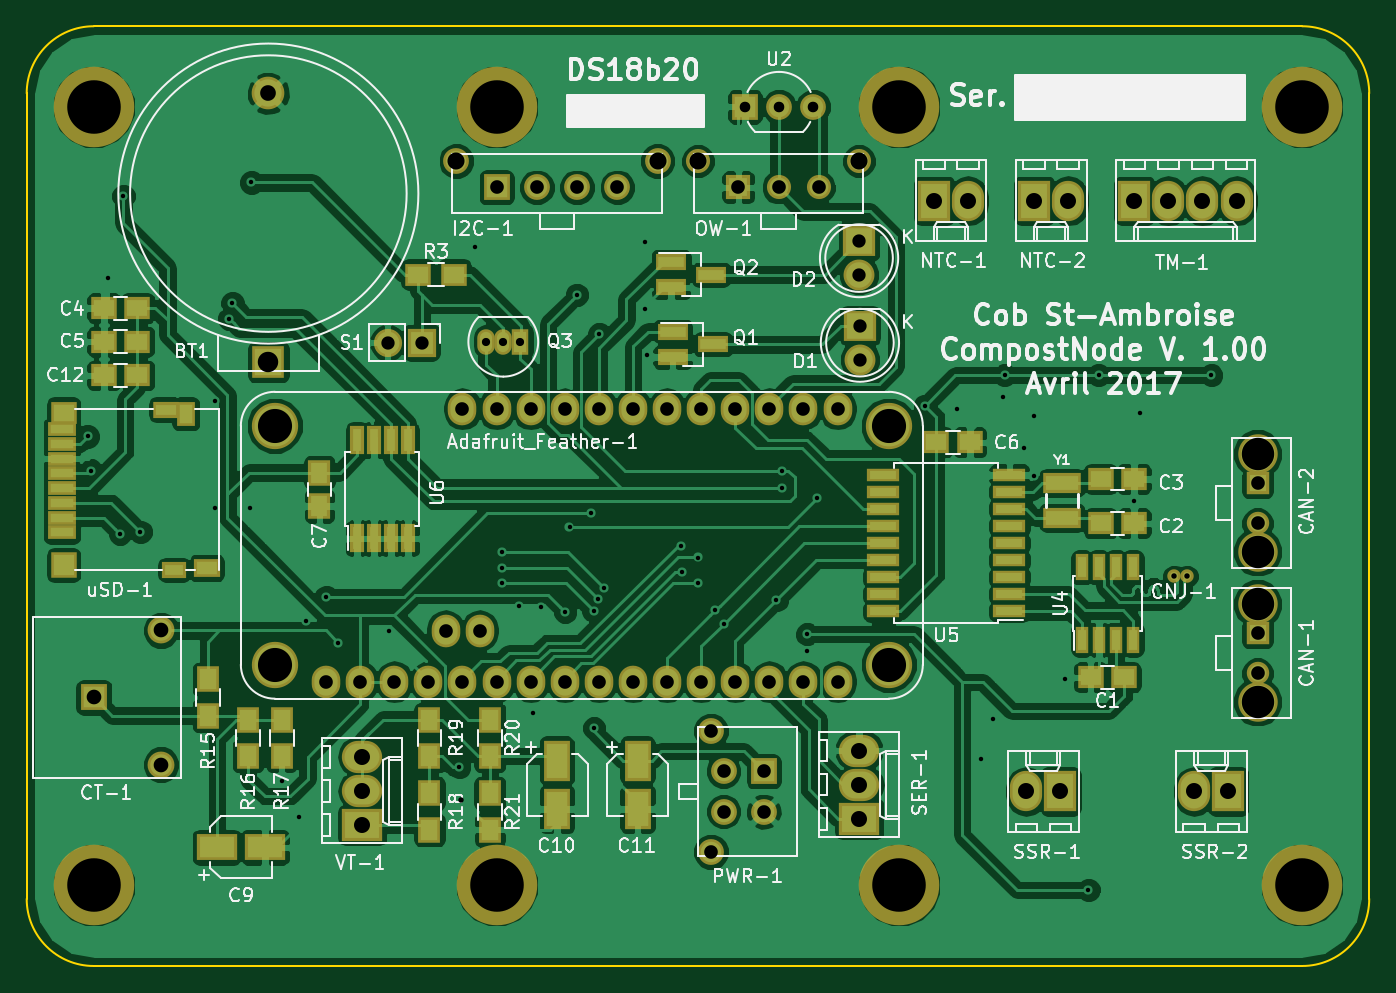
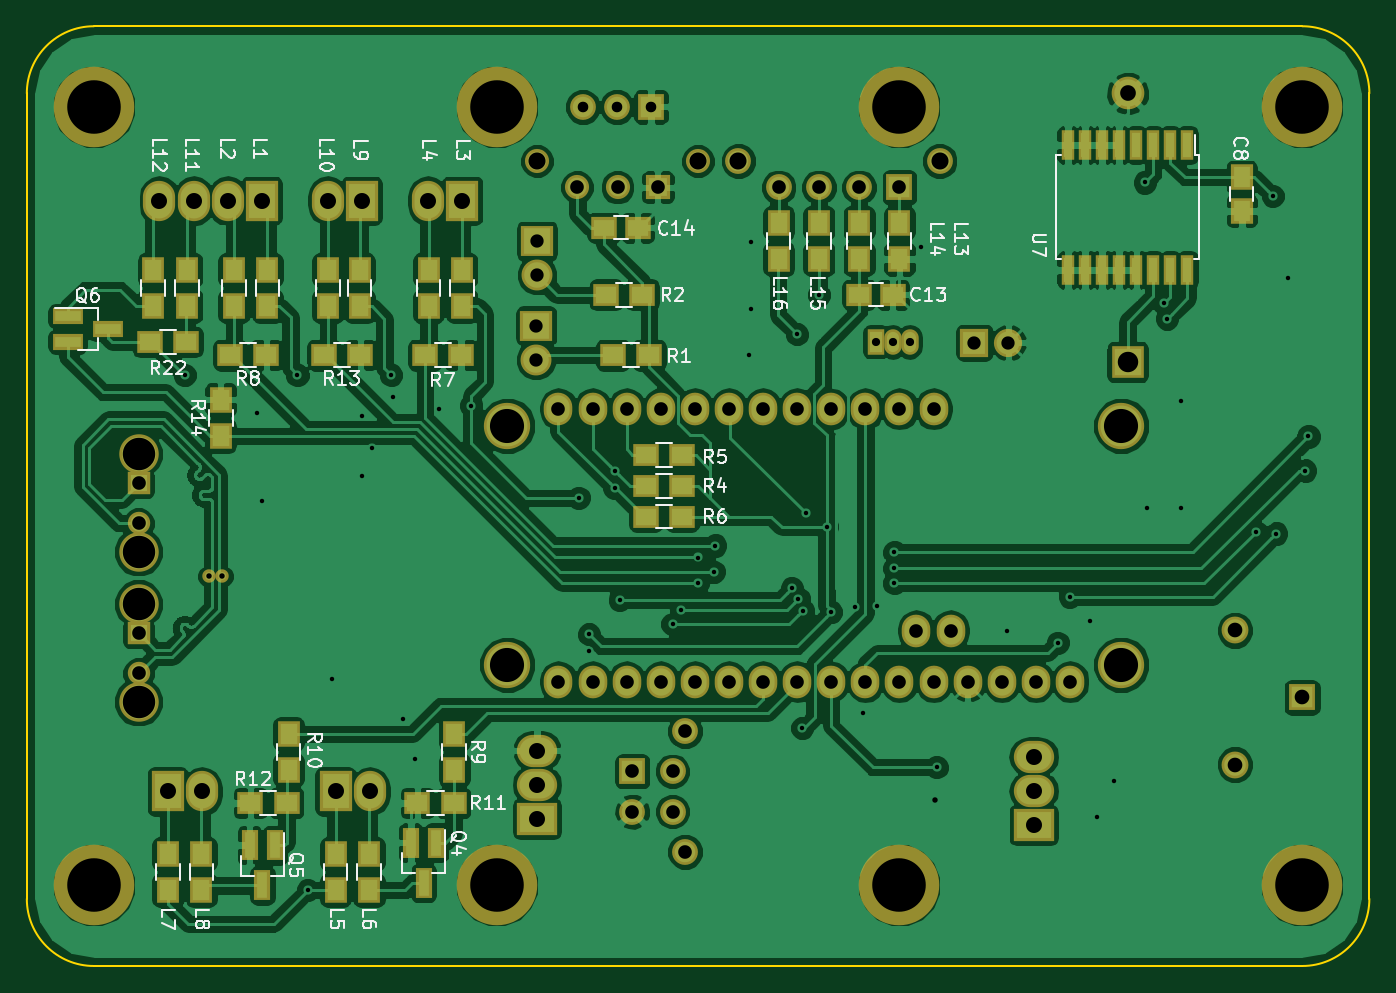
Circuit board: 11 layer files. Board 100.0 x 70.0 mm.
- bottom_mask: noeud_senseur-B.Mask.gbs (6639 bytes)
- paste: noeud_senseur-B.Paste.gbp (3112 bytes)
- bottom_silk: noeud_senseur-B.SilkS.gbo (29683 bytes)
- bottom_copper: noeud_senseur-Bottom.gbl (229590 bytes)
- outline: noeud_senseur-Edge.Cuts.gm1 (1127 bytes)
- top_mask: noeud_senseur-F.Mask.gts (7063 bytes)
- paste: noeud_senseur-F.Paste.gtp (3536 bytes)
- top_silk: noeud_senseur-F.SilkS.gto (77195 bytes)
- drill: noeud_senseur-NPTH.drl (261 bytes)
- drill: noeud_senseur-PTH.drl (2377 bytes)
- top_copper: noeud_senseur-Top.gtl (207221 bytes)

=== bottom_mask: noeud_senseur-B.Mask.gbs ===
G04 #@! TF.GenerationSoftware,KiCad,Pcbnew,no-vcs-found-01f5a12~58~ubuntu16.04.1*
G04 #@! TF.CreationDate,2017-04-25T17:38:21-04:00*
G04 #@! TF.ProjectId,noeud_senseur,6E6F6575645F73656E736575722E6B69,rev?*
G04 #@! TF.FileFunction,Soldermask,Bot*
G04 #@! TF.FilePolarity,Negative*
%FSLAX46Y46*%
G04 Gerber Fmt 4.6, Leading zero omitted, Abs format (unit mm)*
G04 Created by KiCad (PCBNEW no-vcs-found-01f5a12~58~ubuntu16.04.1) date Tue Apr 25 17:38:21 2017*
%MOMM*%
%LPD*%
G01*
G04 APERTURE LIST*
%ADD10C,0.100000*%
%ADD11C,6.000000*%
%ADD12R,1.200000X2.300000*%
%ADD13C,1.924000*%
%ADD14R,1.924000X1.924000*%
%ADD15C,1.797000*%
%ADD16R,1.797000X1.797000*%
%ADD17C,2.940000*%
%ADD18R,1.670000X1.670000*%
%ADD19C,1.670000*%
%ADD20R,2.000000X2.000000*%
%ADD21C,2.000000*%
%ADD22R,1.700000X1.900000*%
%ADD23R,1.900000X1.700000*%
%ADD24R,1.650000X1.900000*%
%ADD25R,2.400000X2.300000*%
%ADD26C,2.300000*%
%ADD27C,1.000000*%
%ADD28R,1.300000X1.900000*%
%ADD29O,1.300000X1.900000*%
%ADD30R,2.100000X2.100000*%
%ADD31O,2.100000X2.100000*%
%ADD32O,2.127200X2.432000*%
%ADD33C,3.448000*%
%ADD34C,2.432000*%
%ADD35R,2.432000X2.432000*%
%ADD36O,2.400000X3.000000*%
%ADD37R,2.400000X3.000000*%
%ADD38R,1.920000X1.920000*%
%ADD39C,1.920000*%
%ADD40R,3.000000X2.400000*%
%ADD41O,3.000000X2.400000*%
%ADD42R,2.300000X1.200000*%
%ADD43R,1.900000X1.650000*%
%ADD44R,1.000000X2.200000*%
G04 APERTURE END LIST*
D10*
D11*
X185000000Y-76000000D03*
X155000000Y-76000000D03*
X125000000Y-76000000D03*
X95000000Y-76000000D03*
X185000000Y-134000000D03*
X155000000Y-134000000D03*
X125000000Y-134000000D03*
X95000000Y-134000000D03*
D12*
X159497000Y-130805000D03*
X161397000Y-130805000D03*
X160447000Y-133805000D03*
D13*
X136991600Y-80044200D03*
X122005600Y-80044200D03*
X133994400Y-82000000D03*
X130997200Y-82000000D03*
X128000000Y-82000000D03*
D14*
X125002800Y-82000000D03*
D15*
X140005600Y-80044200D03*
X151994400Y-80044200D03*
X148997200Y-82000000D03*
X146000000Y-82000000D03*
D16*
X143002800Y-82000000D03*
D17*
X181681399Y-109152900D03*
X181681399Y-101863101D03*
D18*
X181681399Y-104022101D03*
D19*
X181681399Y-107019301D03*
D17*
X181681399Y-120328900D03*
X181681399Y-113039101D03*
D18*
X181681399Y-115198101D03*
D19*
X181681399Y-118195301D03*
D13*
X141904999Y-128498600D03*
X141904999Y-125501400D03*
D14*
X144902199Y-125501400D03*
D13*
X144902199Y-128498600D03*
X140965199Y-122504200D03*
X140965199Y-131495800D03*
D20*
X95000000Y-120000000D03*
D21*
X100000000Y-125000000D03*
X100000000Y-115000000D03*
D22*
X170500000Y-125400000D03*
X170500000Y-122700000D03*
D23*
X143890000Y-101952000D03*
X141190000Y-101952000D03*
D24*
X99500000Y-83750000D03*
X99500000Y-81250000D03*
D25*
X152065000Y-92300000D03*
D26*
X152065000Y-94840000D03*
X152000000Y-88540000D03*
D25*
X152000000Y-86000000D03*
D27*
X176449000Y-110969000D03*
X175449000Y-110969000D03*
D22*
X172080000Y-90850000D03*
X172080000Y-88150000D03*
X174580000Y-88150000D03*
X174580000Y-90850000D03*
X157580000Y-88150000D03*
X157580000Y-90850000D03*
X160080000Y-90850000D03*
X160080000Y-88150000D03*
X167000000Y-131650000D03*
X167000000Y-134350000D03*
X164500000Y-134350000D03*
X164500000Y-131650000D03*
X179500000Y-131650000D03*
X179500000Y-134350000D03*
X177000000Y-134350000D03*
X177000000Y-131650000D03*
X165216000Y-90850000D03*
X165216000Y-88150000D03*
X167580000Y-88150000D03*
X167580000Y-90850000D03*
X178080000Y-90850000D03*
X178080000Y-88150000D03*
X180580000Y-88150000D03*
X180580000Y-90850000D03*
X125000000Y-84650000D03*
X125000000Y-87350000D03*
X128000000Y-87350000D03*
X128000000Y-84650000D03*
X131000000Y-87350000D03*
X131000000Y-84650000D03*
X134000000Y-87350000D03*
X134000000Y-84650000D03*
D28*
X126770000Y-93500000D03*
D29*
X124230000Y-93500000D03*
X125500000Y-93500000D03*
D23*
X143650000Y-94500000D03*
X146350000Y-94500000D03*
X144150000Y-90000000D03*
X146850000Y-90000000D03*
X141190000Y-104238000D03*
X143890000Y-104238000D03*
X141190000Y-106524000D03*
X143890000Y-106524000D03*
X160350000Y-94500000D03*
X157650000Y-94500000D03*
X174850000Y-94500000D03*
X172150000Y-94500000D03*
D22*
X158161000Y-125400000D03*
X158161000Y-122700000D03*
D23*
X158208000Y-127860000D03*
X160908000Y-127860000D03*
X170654000Y-127860000D03*
X173354000Y-127860000D03*
X165150000Y-94500000D03*
X167850000Y-94500000D03*
D22*
X175560000Y-100508000D03*
X175560000Y-97808000D03*
D30*
X119426000Y-93570000D03*
D31*
X116886000Y-93570000D03*
D32*
X123738000Y-115020000D03*
X121198000Y-115020000D03*
X125000000Y-98500000D03*
X127540000Y-98500000D03*
X130080000Y-98500000D03*
X132620000Y-98500000D03*
X135160000Y-98500000D03*
X137700000Y-98500000D03*
X140240000Y-98500000D03*
X142780000Y-98500000D03*
X145320000Y-98500000D03*
X147860000Y-98500000D03*
X150400000Y-98500000D03*
X150400000Y-118820000D03*
X147860000Y-118820000D03*
X145320000Y-118820000D03*
X142780000Y-118820000D03*
X140240000Y-118820000D03*
X137700000Y-118820000D03*
X135160000Y-118820000D03*
X132620000Y-118820000D03*
X130080000Y-118820000D03*
X127540000Y-118820000D03*
X125000000Y-118820000D03*
X122460000Y-118820000D03*
X122460000Y-98500000D03*
X119920000Y-118820000D03*
X117380000Y-118820000D03*
X114840000Y-118820000D03*
X112300000Y-118820000D03*
D33*
X154210000Y-99770000D03*
X154210000Y-117550000D03*
X108490000Y-117550000D03*
X108490000Y-99770000D03*
D34*
X108000000Y-75000000D03*
D35*
X108000000Y-95000000D03*
D36*
X160120000Y-83000000D03*
D37*
X157580000Y-83000000D03*
X167000000Y-127000000D03*
D36*
X164460000Y-127000000D03*
D37*
X179500000Y-127000000D03*
D36*
X176960000Y-127000000D03*
D37*
X165040000Y-83000000D03*
D36*
X167580000Y-83000000D03*
D38*
X143500000Y-76000000D03*
D39*
X148580000Y-76000000D03*
X146040000Y-76000000D03*
D23*
X178150000Y-93500000D03*
X180850000Y-93500000D03*
D36*
X180120000Y-83000000D03*
X177580000Y-83000000D03*
X175040000Y-83000000D03*
D37*
X172500000Y-83000000D03*
D40*
X115000000Y-129500000D03*
D41*
X115000000Y-126960000D03*
X115000000Y-124420000D03*
D12*
X172450000Y-134000000D03*
X173400000Y-131000000D03*
X171500000Y-131000000D03*
D41*
X152000000Y-123960000D03*
X152000000Y-126500000D03*
D40*
X152000000Y-129040000D03*
D42*
X183966000Y-92554000D03*
X186966000Y-93504000D03*
X186966000Y-91604000D03*
D43*
X125500000Y-90000000D03*
X128000000Y-90000000D03*
X144500000Y-85000000D03*
X147000000Y-85000000D03*
D44*
X103555000Y-88150000D03*
X104825000Y-88150000D03*
X106095000Y-88150000D03*
X107365000Y-88150000D03*
X108635000Y-88150000D03*
X109905000Y-88150000D03*
X111175000Y-88150000D03*
X112445000Y-88150000D03*
X112445000Y-78850000D03*
X111175000Y-78850000D03*
X109905000Y-78850000D03*
X108635000Y-78850000D03*
X107365000Y-78850000D03*
X106095000Y-78850000D03*
X104825000Y-78850000D03*
X103555000Y-78850000D03*
M02*

=== paste: noeud_senseur-B.Paste.gbp ===
G04 #@! TF.GenerationSoftware,KiCad,Pcbnew,no-vcs-found-01f5a12~58~ubuntu16.04.1*
G04 #@! TF.CreationDate,2017-04-25T17:38:21-04:00*
G04 #@! TF.ProjectId,noeud_senseur,6E6F6575645F73656E736575722E6B69,rev?*
G04 #@! TF.FileFunction,Paste,Bot*
G04 #@! TF.FilePolarity,Positive*
%FSLAX46Y46*%
G04 Gerber Fmt 4.6, Leading zero omitted, Abs format (unit mm)*
G04 Created by KiCad (PCBNEW no-vcs-found-01f5a12~58~ubuntu16.04.1) date Tue Apr 25 17:38:21 2017*
%MOMM*%
%LPD*%
G01*
G04 APERTURE LIST*
%ADD10C,0.100000*%
%ADD11R,0.800000X1.900000*%
%ADD12R,1.300000X1.500000*%
%ADD13R,1.500000X1.300000*%
%ADD14R,1.250000X1.500000*%
%ADD15R,1.900000X0.800000*%
%ADD16R,1.500000X1.250000*%
%ADD17R,0.600000X1.800000*%
G04 APERTURE END LIST*
D10*
D11*
X159497000Y-130805000D03*
X161397000Y-130805000D03*
X160447000Y-133805000D03*
D12*
X170500000Y-125400000D03*
X170500000Y-122700000D03*
D13*
X143890000Y-101952000D03*
X141190000Y-101952000D03*
D14*
X99500000Y-83750000D03*
X99500000Y-81250000D03*
D12*
X172080000Y-90850000D03*
X172080000Y-88150000D03*
X174580000Y-88150000D03*
X174580000Y-90850000D03*
X157580000Y-88150000D03*
X157580000Y-90850000D03*
X160080000Y-90850000D03*
X160080000Y-88150000D03*
X167000000Y-131650000D03*
X167000000Y-134350000D03*
X164500000Y-134350000D03*
X164500000Y-131650000D03*
X179500000Y-131650000D03*
X179500000Y-134350000D03*
X177000000Y-134350000D03*
X177000000Y-131650000D03*
X165216000Y-90850000D03*
X165216000Y-88150000D03*
X167580000Y-88150000D03*
X167580000Y-90850000D03*
X178080000Y-90850000D03*
X178080000Y-88150000D03*
X180580000Y-88150000D03*
X180580000Y-90850000D03*
X125000000Y-84650000D03*
X125000000Y-87350000D03*
X128000000Y-87350000D03*
X128000000Y-84650000D03*
X131000000Y-87350000D03*
X131000000Y-84650000D03*
X134000000Y-87350000D03*
X134000000Y-84650000D03*
D13*
X143650000Y-94500000D03*
X146350000Y-94500000D03*
X144150000Y-90000000D03*
X146850000Y-90000000D03*
X141190000Y-104238000D03*
X143890000Y-104238000D03*
X141190000Y-106524000D03*
X143890000Y-106524000D03*
X160350000Y-94500000D03*
X157650000Y-94500000D03*
X174850000Y-94500000D03*
X172150000Y-94500000D03*
D12*
X158161000Y-125400000D03*
X158161000Y-122700000D03*
D13*
X158208000Y-127860000D03*
X160908000Y-127860000D03*
X170654000Y-127860000D03*
X173354000Y-127860000D03*
X165150000Y-94500000D03*
X167850000Y-94500000D03*
D12*
X175560000Y-100508000D03*
X175560000Y-97808000D03*
D13*
X178150000Y-93500000D03*
X180850000Y-93500000D03*
D11*
X172450000Y-134000000D03*
X173400000Y-131000000D03*
X171500000Y-131000000D03*
D15*
X183966000Y-92554000D03*
X186966000Y-93504000D03*
X186966000Y-91604000D03*
D16*
X125500000Y-90000000D03*
X128000000Y-90000000D03*
X144500000Y-85000000D03*
X147000000Y-85000000D03*
D17*
X103555000Y-88150000D03*
X104825000Y-88150000D03*
X106095000Y-88150000D03*
X107365000Y-88150000D03*
X108635000Y-88150000D03*
X109905000Y-88150000D03*
X111175000Y-88150000D03*
X112445000Y-88150000D03*
X112445000Y-78850000D03*
X111175000Y-78850000D03*
X109905000Y-78850000D03*
X108635000Y-78850000D03*
X107365000Y-78850000D03*
X106095000Y-78850000D03*
X104825000Y-78850000D03*
X103555000Y-78850000D03*
M02*

=== bottom_silk: noeud_senseur-B.SilkS.gbo (29683 bytes, source omitted) ===
=== bottom_copper: noeud_senseur-Bottom.gbl (229590 bytes, source omitted) ===
=== outline: noeud_senseur-Edge.Cuts.gm1 ===
G04 #@! TF.GenerationSoftware,KiCad,Pcbnew,no-vcs-found-01f5a12~58~ubuntu16.04.1*
G04 #@! TF.CreationDate,2017-04-25T17:38:21-04:00*
G04 #@! TF.ProjectId,noeud_senseur,6E6F6575645F73656E736575722E6B69,rev?*
G04 #@! TF.FileFunction,Profile,NP*
%FSLAX46Y46*%
G04 Gerber Fmt 4.6, Leading zero omitted, Abs format (unit mm)*
G04 Created by KiCad (PCBNEW no-vcs-found-01f5a12~58~ubuntu16.04.1) date Tue Apr 25 17:38:21 2017*
%MOMM*%
%LPD*%
G01*
G04 APERTURE LIST*
%ADD10C,0.100000*%
%ADD11C,0.150000*%
G04 APERTURE END LIST*
D10*
D11*
X90000000Y-75000000D02*
X90000000Y-75000000D01*
X90000000Y-135000000D02*
X90000000Y-75000000D01*
X95000000Y-140000000D02*
X95000000Y-140000000D01*
X185000000Y-140000000D02*
X95000000Y-140000000D01*
X190000000Y-75000000D02*
X190000000Y-135000000D01*
X95000000Y-70000000D02*
X185000000Y-70000000D01*
X90000000Y-75000000D02*
G75*
G02X95000000Y-70000000I5000000J0D01*
G01*
X95000000Y-140000000D02*
G75*
G02X90000000Y-135000000I0J5000000D01*
G01*
X190000000Y-135000000D02*
G75*
G02X185000000Y-140000000I-5000000J0D01*
G01*
X185000000Y-70000000D02*
G75*
G02X190000000Y-75000000I0J-5000000D01*
G01*
M02*

=== top_mask: noeud_senseur-F.Mask.gts (7063 bytes, source omitted) ===
=== paste: noeud_senseur-F.Paste.gtp ===
G04 #@! TF.GenerationSoftware,KiCad,Pcbnew,no-vcs-found-01f5a12~58~ubuntu16.04.1*
G04 #@! TF.CreationDate,2017-04-25T17:38:21-04:00*
G04 #@! TF.ProjectId,noeud_senseur,6E6F6575645F73656E736575722E6B69,rev?*
G04 #@! TF.FileFunction,Paste,Top*
G04 #@! TF.FilePolarity,Positive*
%FSLAX46Y46*%
G04 Gerber Fmt 4.6, Leading zero omitted, Abs format (unit mm)*
G04 Created by KiCad (PCBNEW no-vcs-found-01f5a12~58~ubuntu16.04.1) date Tue Apr 25 17:38:21 2017*
%MOMM*%
%LPD*%
G01*
G04 APERTURE LIST*
%ADD10C,0.100000*%
%ADD11R,0.650000X1.700000*%
%ADD12R,1.500000X1.250000*%
%ADD13R,1.550000X1.000000*%
%ADD14R,1.400000X0.800000*%
%ADD15R,1.000000X1.450000*%
%ADD16R,1.500000X0.800000*%
%ADD17R,1.500000X1.300000*%
%ADD18R,1.500000X1.500000*%
%ADD19R,1.750000X0.700000*%
%ADD20R,1.600000X2.600000*%
%ADD21R,1.250000X1.500000*%
%ADD22R,1.300000X1.500000*%
%ADD23R,0.600000X1.550000*%
%ADD24R,2.000000X0.600000*%
%ADD25R,2.400000X1.100000*%
%ADD26R,2.600000X1.600000*%
%ADD27R,1.900000X0.800000*%
G04 APERTURE END LIST*
D10*
D11*
X114595000Y-100850000D03*
X115865000Y-100850000D03*
X117135000Y-100850000D03*
X118405000Y-100850000D03*
X118405000Y-108150000D03*
X117135000Y-108150000D03*
X115865000Y-108150000D03*
X114595000Y-108150000D03*
D12*
X95750000Y-93500000D03*
X98250000Y-93500000D03*
D13*
X103425000Y-110350000D03*
D14*
X101000000Y-110500000D03*
D15*
X101850000Y-98875000D03*
D16*
X100350000Y-98550000D03*
D17*
X92750000Y-98800000D03*
D18*
X92750000Y-110150000D03*
D19*
X92625000Y-107700000D03*
X92625000Y-106600000D03*
X92625000Y-105500000D03*
X92625000Y-104400000D03*
X92625000Y-103300000D03*
X92625000Y-102200000D03*
X92625000Y-101100000D03*
X92625000Y-100000000D03*
D20*
X135500000Y-128300000D03*
X135500000Y-124700000D03*
D12*
X169250000Y-118500000D03*
X171750000Y-118500000D03*
X169992000Y-107032000D03*
X172492000Y-107032000D03*
X172492000Y-103730000D03*
X169992000Y-103730000D03*
X98250000Y-91000000D03*
X95750000Y-91000000D03*
X157750000Y-101000000D03*
X160250000Y-101000000D03*
D21*
X111806000Y-103242000D03*
X111806000Y-105742000D03*
D17*
X121850000Y-88500000D03*
X119150000Y-88500000D03*
D22*
X103500000Y-121350000D03*
X103500000Y-118650000D03*
X106500000Y-124350000D03*
X106500000Y-121650000D03*
X109000000Y-124350000D03*
X109000000Y-121650000D03*
X120000000Y-129850000D03*
X120000000Y-127150000D03*
X120000000Y-124350000D03*
X120000000Y-121650000D03*
X124500000Y-121650000D03*
X124500000Y-124350000D03*
X124500000Y-129850000D03*
X124500000Y-127150000D03*
D23*
X168595000Y-115700000D03*
X169865000Y-115700000D03*
X171135000Y-115700000D03*
X172405000Y-115700000D03*
X172405000Y-110300000D03*
X171135000Y-110300000D03*
X169865000Y-110300000D03*
X168595000Y-110300000D03*
D24*
X163200000Y-113580000D03*
X163200000Y-112310000D03*
X163200000Y-111040000D03*
X163200000Y-109770000D03*
X163200000Y-108500000D03*
X163200000Y-107230000D03*
X163200000Y-105960000D03*
X163200000Y-104690000D03*
X163200000Y-103420000D03*
X153800000Y-103420000D03*
X153800000Y-104690000D03*
X153800000Y-105960000D03*
X153800000Y-107230000D03*
X153800000Y-108500000D03*
X153800000Y-109770000D03*
X153800000Y-111040000D03*
X153800000Y-112310000D03*
X153800000Y-113580000D03*
D25*
X167114500Y-106617500D03*
X167114500Y-104017500D03*
D12*
X95750000Y-96000000D03*
X98250000Y-96000000D03*
D26*
X107764000Y-131162000D03*
X104164000Y-131162000D03*
D20*
X129500000Y-124700000D03*
X129500000Y-128300000D03*
D27*
X138119000Y-92747000D03*
X138119000Y-94647000D03*
X141119000Y-93697000D03*
X141000000Y-88500000D03*
X138000000Y-89450000D03*
X138000000Y-87550000D03*
M02*

=== top_silk: noeud_senseur-F.SilkS.gto (77195 bytes, source omitted) ===
=== drill: noeud_senseur-NPTH.drl ===
M48
INCH,TZ
T1C0.040
T2C0.050
T3C0.157
%
G90
G05
T1
X55498Y-48230
X55498Y-51770
T2
X48034Y-31513
X53934Y-31513
X55120Y-31513
X59840Y-31513
T3
X37402Y-29921
X37402Y-52756
X49213Y-29921
X49213Y-52756
X61024Y-29921
X61024Y-52756
X72835Y-29921
X72835Y-52756
T0
M30

=== drill: noeud_senseur-PTH.drl ===
M48
INCH,TZ
T1C0.013
T2C0.016
T3C0.024
T4C0.031
T5C0.039
T6C0.039
T7C0.040
T8C0.043
T9C0.046
T10C0.047
T11C0.060
T12C0.095
T13C0.100
%
G90
G05
T1
X37218Y-39589
X37318Y-40589
X37818Y-34939
X38168Y-42439
X38268Y-32539
X38768Y-42389
X40968Y-38539
X40968Y-41689
X41368Y-36139
X41468Y-35689
X41968Y-41689
X42018Y-32139
X42918Y-49689
X43418Y-50739
X43618Y-44989
X44218Y-44289
X44568Y-45639
X46068Y-45289
X48118Y-49289
X48568Y-34039
X49360Y-43457
X49368Y-42989
X49368Y-43889
X49868Y-44571
X50285Y-47689
X50518Y-44589
X51218Y-44739
X51351Y-42239
X51568Y-35439
X51968Y-41839
X52056Y-44701
X52068Y-48139
X52174Y-44352
X52218Y-36589
X52368Y-44039
X53568Y-33889
X53568Y-35839
X53618Y-37189
X54618Y-42789
X54654Y-43557
X55118Y-43139
X55118Y-43889
X55618Y-44689
X55868Y-45089
X57418Y-44389
X57568Y-40589
X57568Y-41089
X58318Y-45389
X58318Y-45889
X58618Y-41389
X61768Y-38689
X62718Y-38789
X63418Y-49039
X63768Y-47889
X64068Y-38439
X64118Y-37789
X64668Y-39939
X64968Y-38989
X64968Y-40739
X65868Y-46689
X66568Y-52889
X66868Y-37789
X67918Y-41489
X68068Y-38889
X70168Y-37789
T2
X48168Y-50239
X69074Y-43689
X69468Y-43689
T3
X48909Y-36811
X49409Y-36811
X49909Y-36811
T4
X56496Y-29921
X57496Y-29921
X58496Y-29921
T5
X46018Y-36839
X47018Y-36839
T6
X59843Y-33858
X59843Y-34858
X59868Y-36339
X59868Y-37339
T7
X44213Y-46780
X45213Y-46780
X46213Y-46780
X47213Y-46780
X47716Y-45283
X48213Y-38780
X48213Y-46780
X48716Y-45283
X49213Y-38780
X49213Y-46780
X49214Y-32283
X50213Y-38780
X50213Y-46780
X50394Y-32283
X51213Y-38780
X51213Y-46780
X51574Y-32283
X52213Y-38780
X52213Y-46780
X52754Y-32283
X53213Y-38780
X53213Y-46780
X54213Y-38780
X54213Y-46780
X55213Y-38780
X55213Y-46780
X55868Y-49410
X55868Y-50590
X56213Y-38780
X56213Y-46780
X56300Y-32283
X57048Y-49410
X57048Y-50590
X57213Y-38780
X57213Y-46780
X57480Y-32283
X58213Y-38780
X58213Y-46780
X58660Y-32283
X59213Y-38780
X59213Y-46780
X71528Y-40954
X71528Y-42134
X71528Y-45354
X71528Y-46534
T8
X37402Y-47244
X39370Y-45276
X39370Y-49213
T9
X42520Y-29528
T10
X45276Y-48984
X45276Y-49984
X45276Y-50984
X59843Y-48803
X59843Y-49803
X59843Y-50803
X62039Y-32677
X63039Y-32677
X64748Y-50000
X64976Y-32677
X65748Y-50000
X65976Y-32677
X67913Y-32677
X68913Y-32677
X69669Y-50000
X69913Y-32677
X70669Y-50000
X70913Y-32677
T11
X42520Y-37402
T12
X71528Y-40104
X71528Y-42974
X71528Y-44504
X71528Y-47374
T13
X42713Y-39280
X42713Y-46280
X60713Y-39280
X60713Y-46280
T0
M30

=== top_copper: noeud_senseur-Top.gtl (207221 bytes, source omitted) ===
